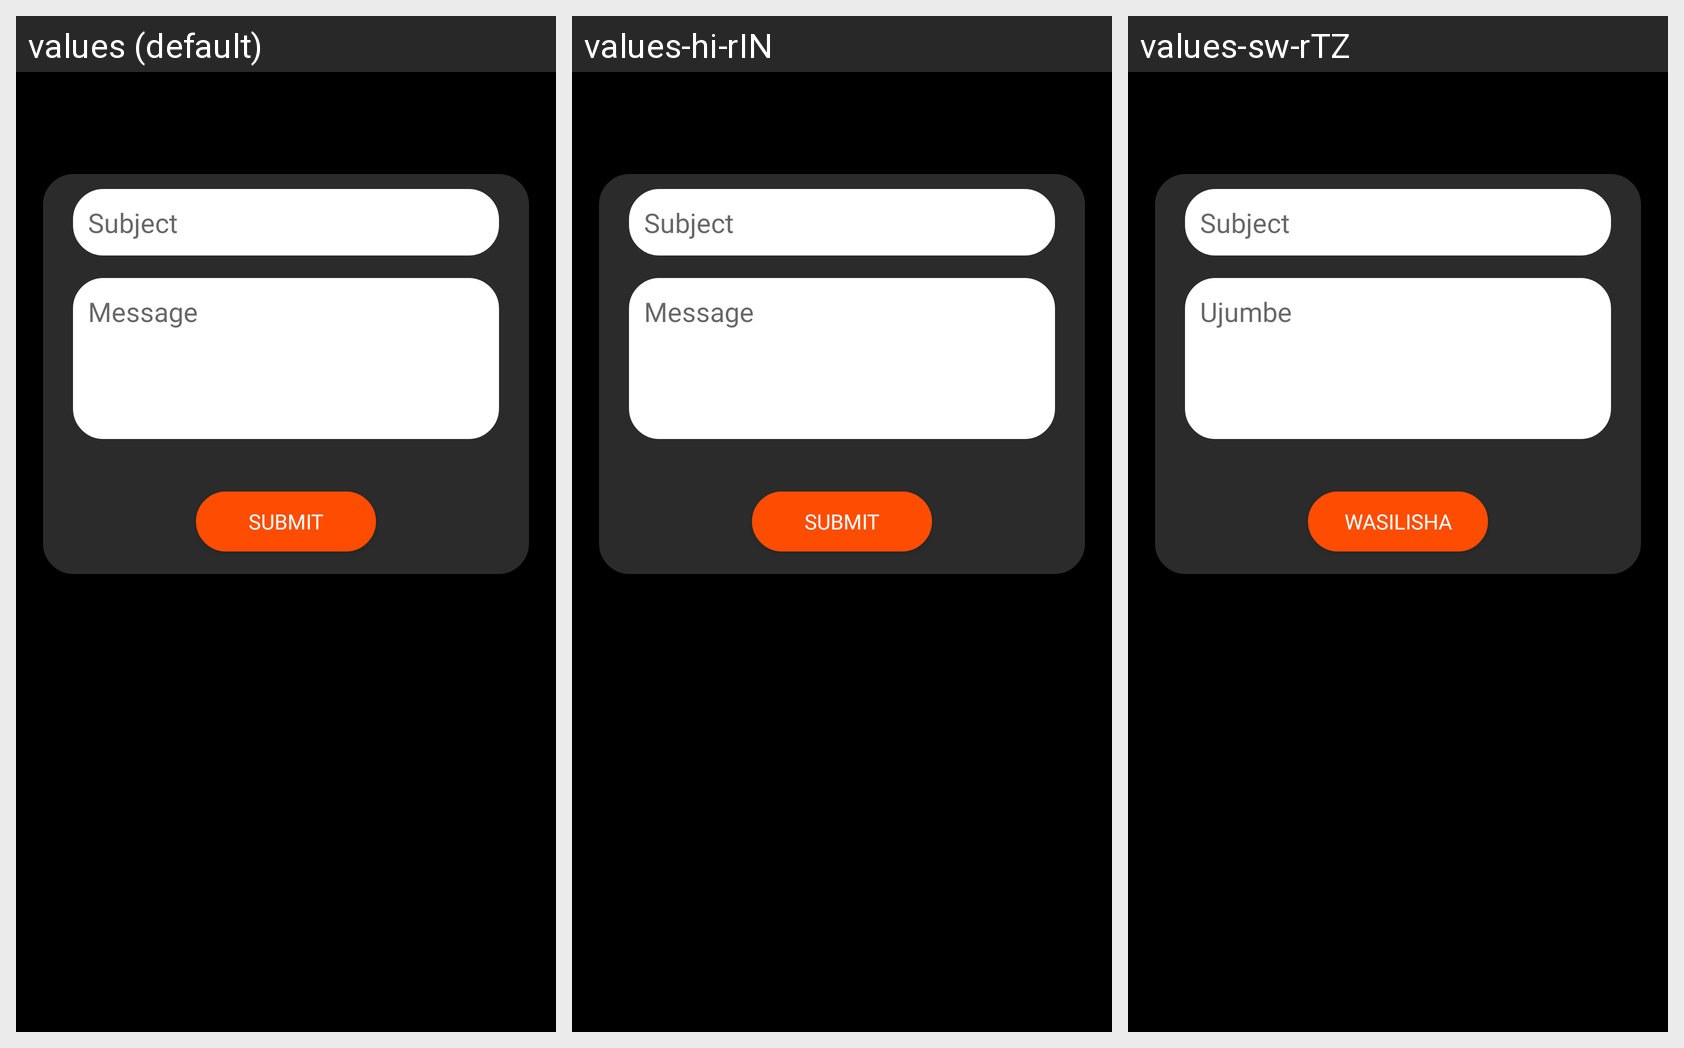

Locale-by-locale string values for the Android screen shown in this grid:
Android screen res/layout/activity_help.xml rendered under 3 locales, left to right: values (default), values-hi-rIN, values-sw-rTZ. Device: Nexus 5 (rendered at 1080×1920; each locale shown at half size, 540×960, under a caption strip naming it); theme AppBaseTheme.
Strings drawn on this screen, with the default value and each locale's value (text and hints the layout hard-codes, and strings that could not be matched under every locale, appear in the picture but are not listed):

report_msg
  values: Message
  values-hi-rIN: Message
  values-sw-rTZ: Ujumbe

submit
  values: Submit
  values-hi-rIN: Submit
  values-sw-rTZ: Wasilisha
